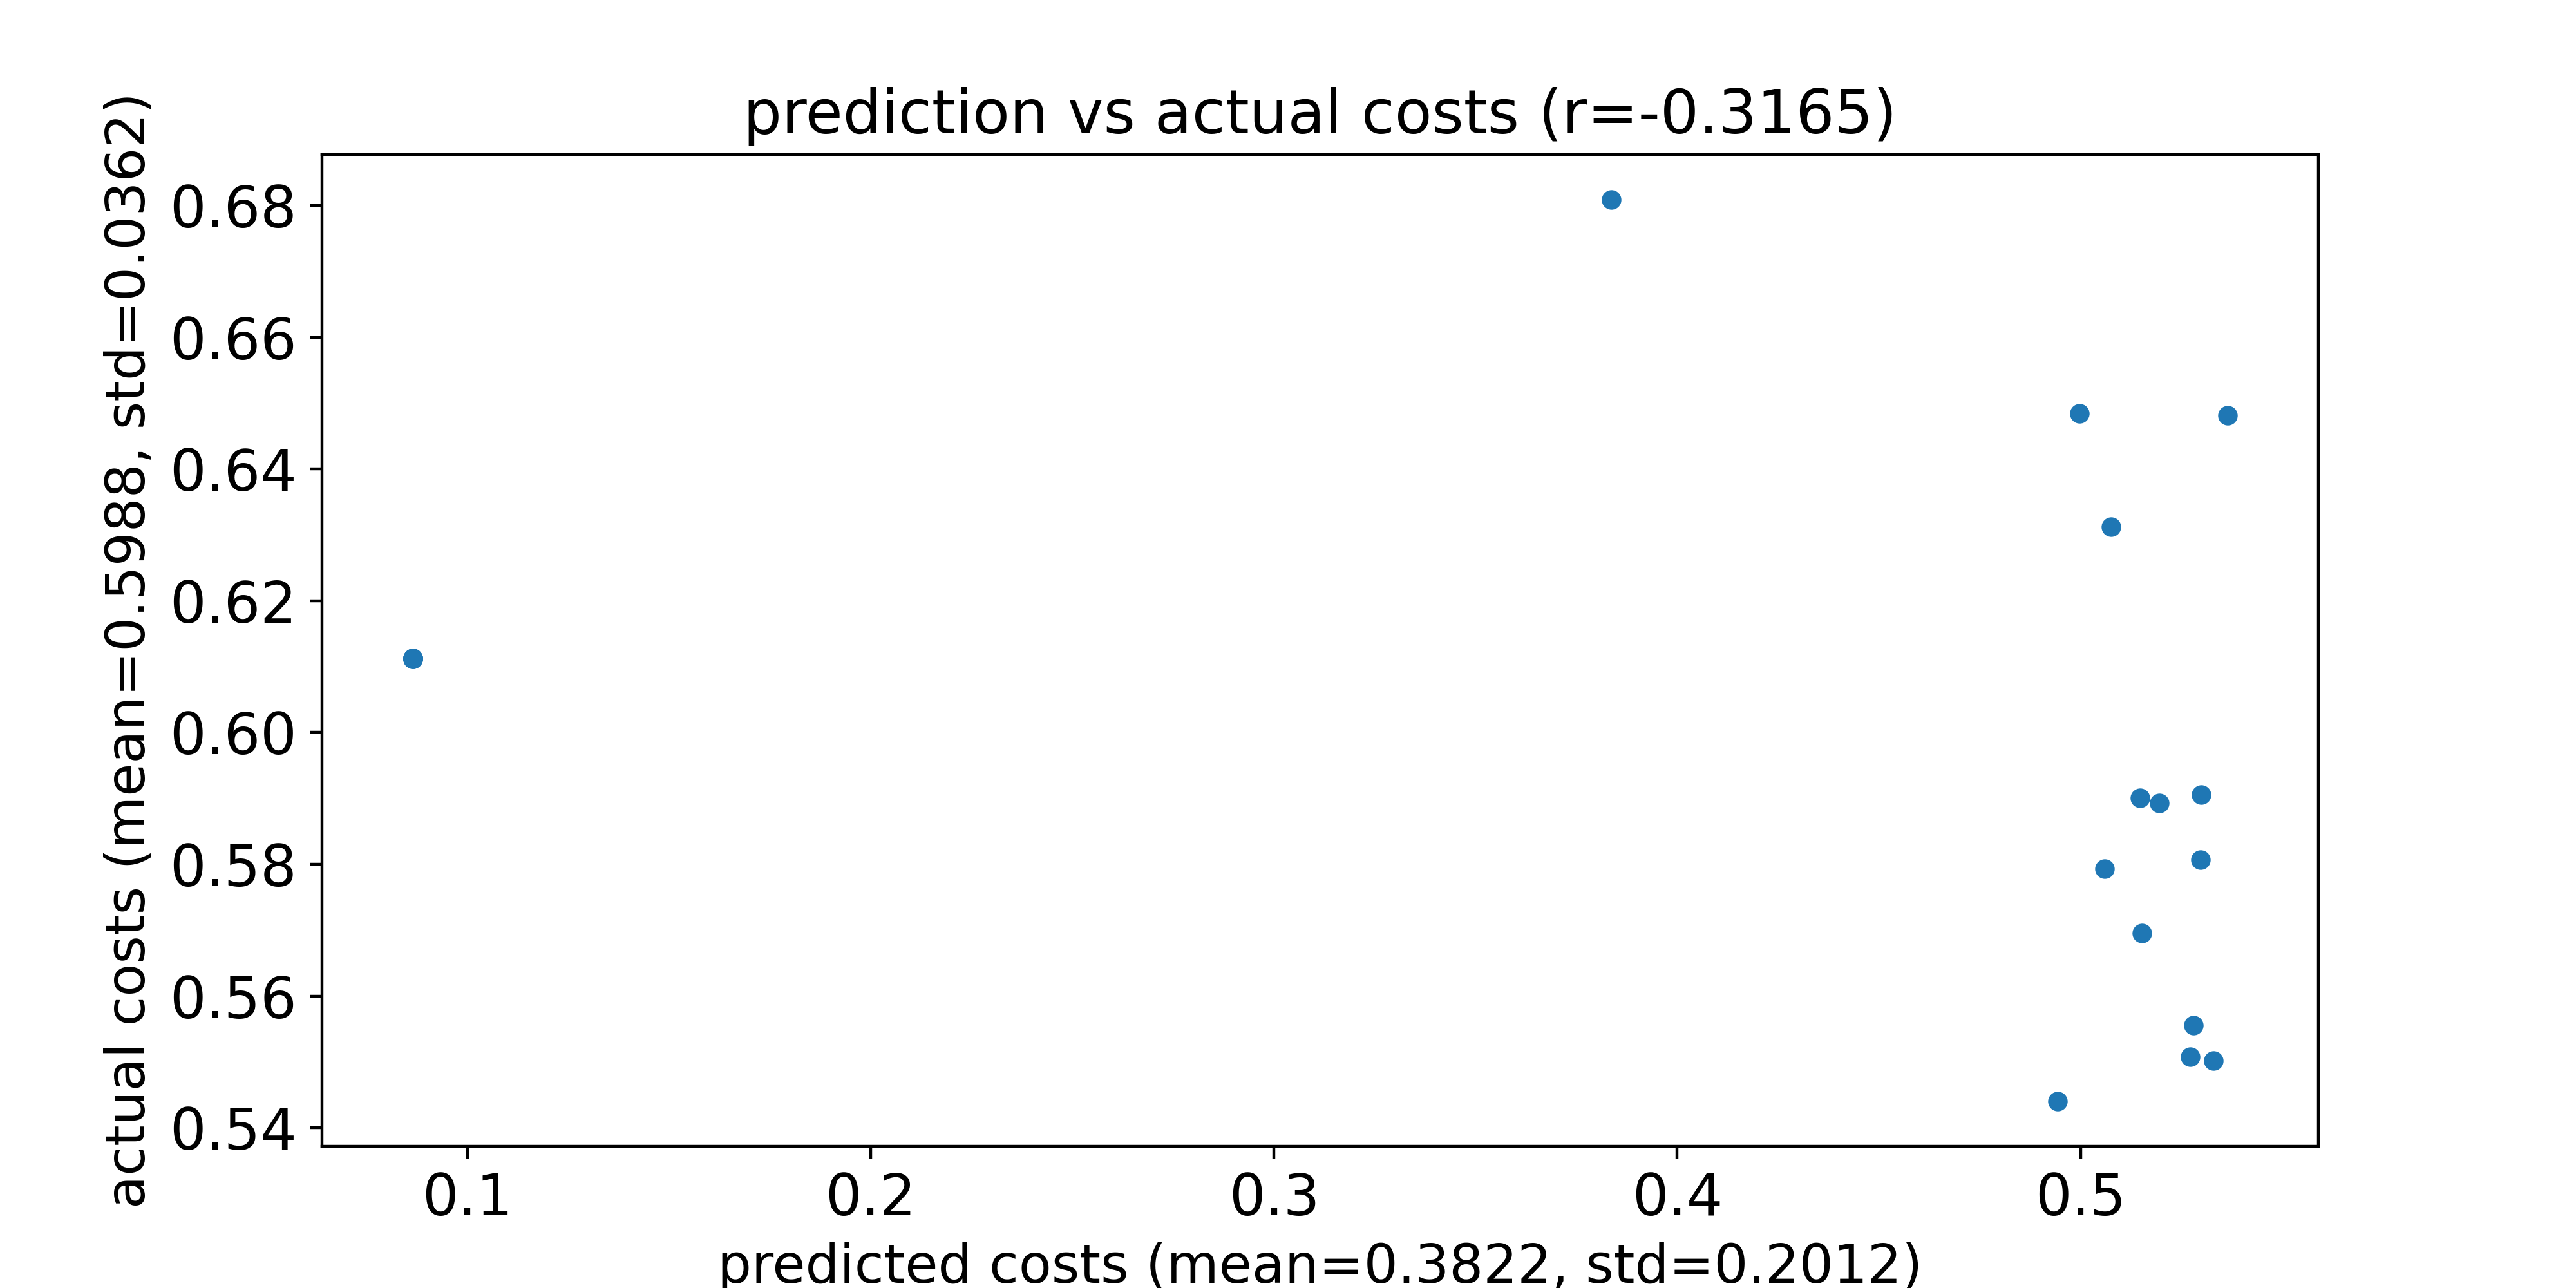

Source data for this figure (header and first rows):
predicted costs, actual costs
0.506, 0.5793
0.5195, 0.5893
0.528, 0.5556
0.4943, 0.544
0.5329, 0.5502
0.5272, 0.5508
0.5153, 0.5696
0.5365, 0.6482
0.4997, 0.6484
0.5076, 0.6312
0.3837, 0.6809
0.5297, 0.5807
0.5148, 0.5901
0.53, 0.5905
0.08639, 0.6112
0.08639, 0.6112
0.08639, 0.6112
0.08638, 0.6112
0.08638, 0.6112
0.08639, 0.6112
